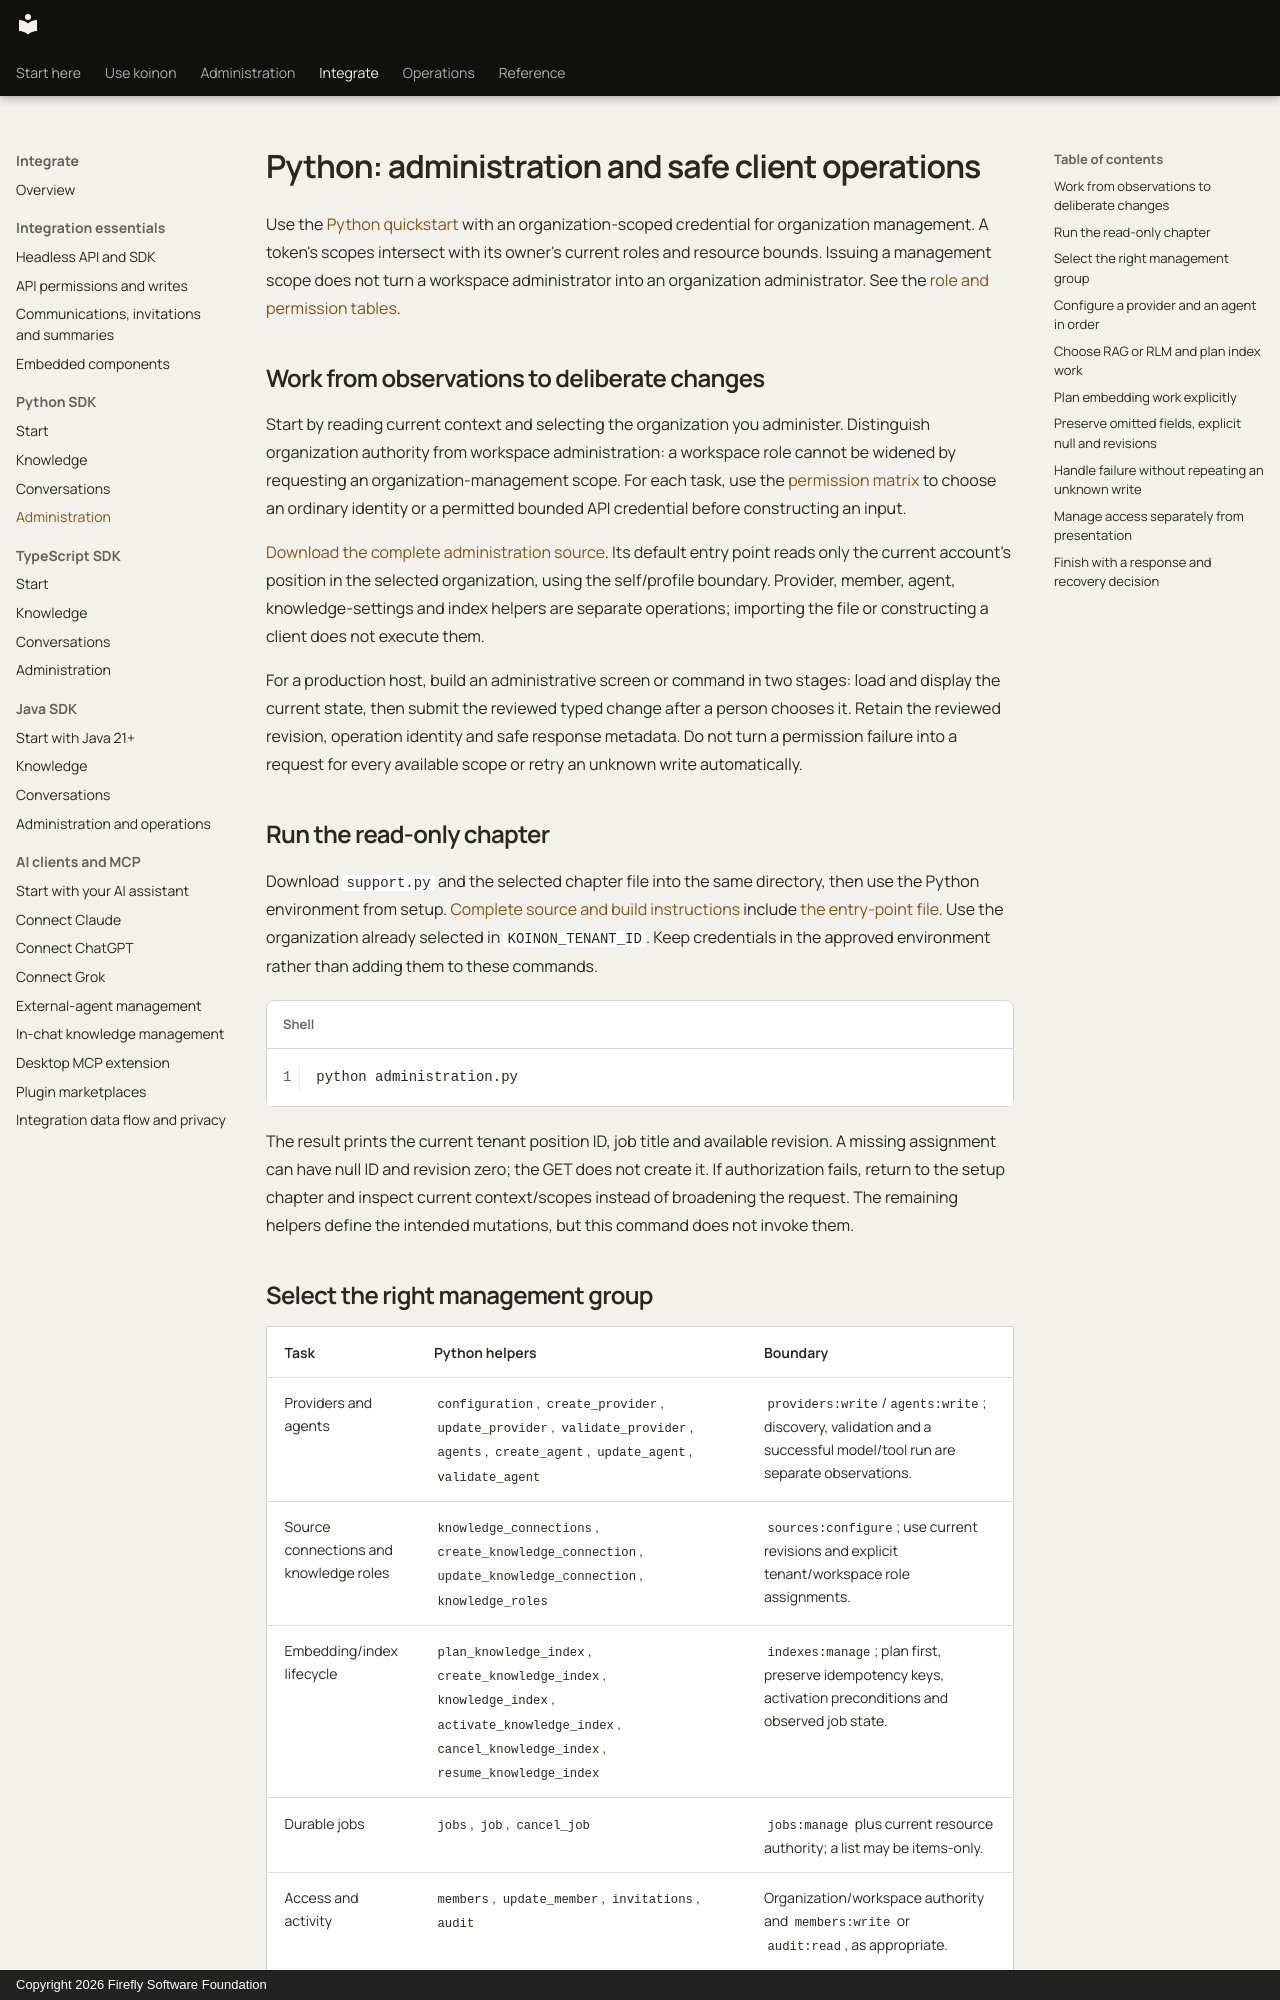

repository: fireflyframework/firefly-koinon · page: guides/python-administration/index.html · generator: mkdocs · copyright: Copyright 2026 Firefly Software Foundation

<!-- Copyright 2026 Firefly Software Foundation -->
<!-- SPDX-License-Identifier: Apache-2.0 -->
# Python: administration and safe client operations

Use the [Python quickstart](headless-python.md) with an organization-scoped credential for organization management. A token's scopes intersect with its owner's current roles and resource bounds. Issuing a management scope does not turn a workspace administrator into an organization administrator. See the [role and permission tables](api-permissions.md).

## Work from observations to deliberate changes

Start by reading current context and selecting the organization you administer. Distinguish organization authority from workspace administration: a workspace role cannot be widened by requesting an organization-management scope. For each task, use the [permission matrix](api-permissions.md) to choose an ordinary identity or a permitted bounded API credential before constructing an input.

[Download the complete administration source](../examples/python/README.md). Its default entry point reads only the current account's position in the selected organization, using the self/profile boundary. Provider, member, agent, knowledge-settings and index helpers are separate operations; importing the file or constructing a client does not execute them.

For a production host, build an administrative screen or command in two stages: load and display the current state, then submit the reviewed typed change after a person chooses it. Retain the reviewed revision, operation identity and safe response metadata. Do not turn a permission failure into a request for every available scope or retry an unknown write automatically.

## Run the read-only chapter

Download `support.py` and the selected chapter file into the same directory, then use the Python environment from setup. [Complete source and build instructions](../examples/python/README.md) include [the entry-point file](../examples/python/administration.py). Use the organization already selected in `KOINON_TENANT_ID`. Keep credentials in the approved environment rather than adding them to these commands.

```sh
python administration.py
```

The result prints the current tenant position ID, job title and available revision. A missing assignment can have null ID and revision zero; the GET does not create it. If authorization fails, return to the setup chapter and inspect current context/scopes instead of broadening the request. The remaining helpers define the intended mutations, but this command does not invoke them.
